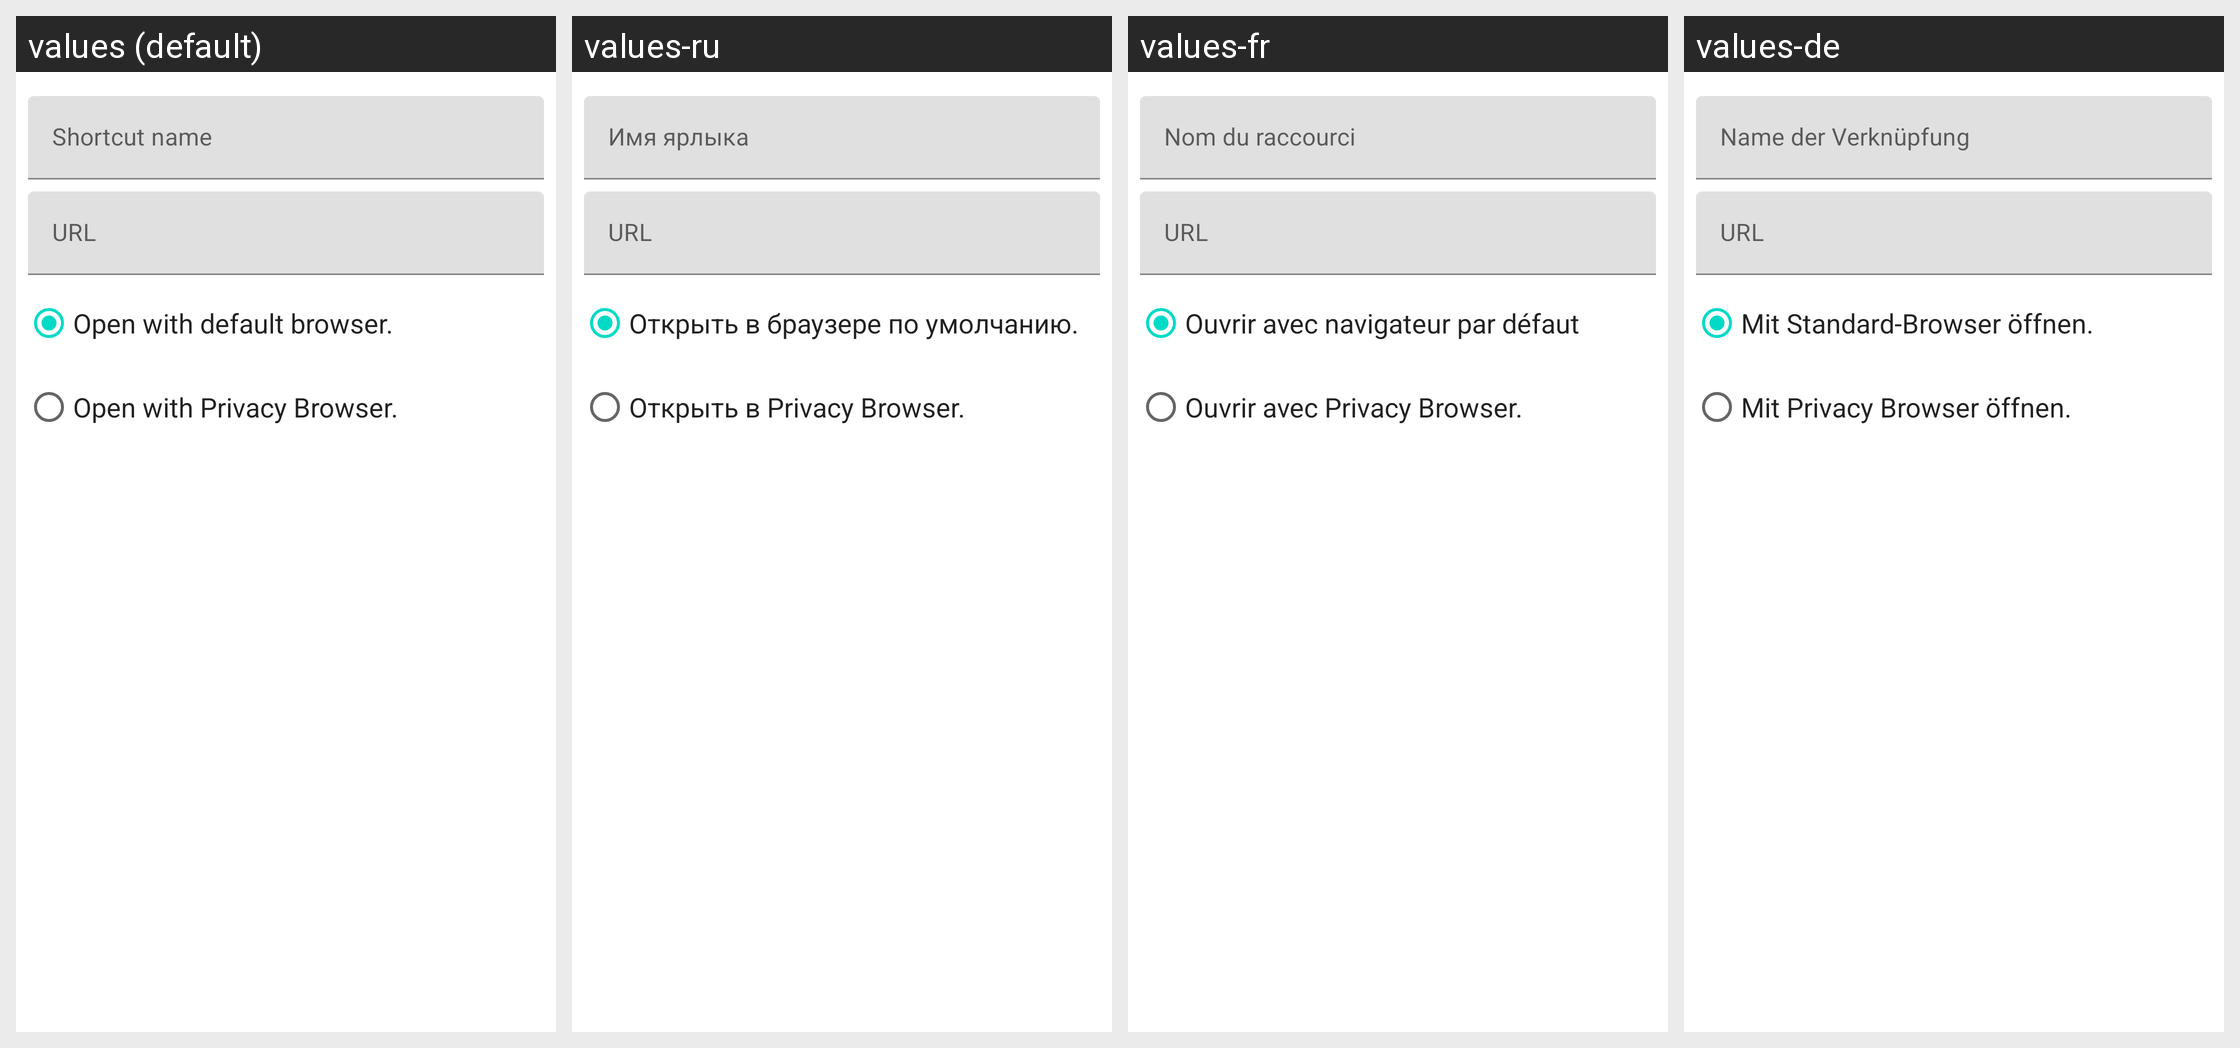

This grid shows one Android layout under several languages. Give, for every string resource on the screen, its name, the default text and each shown locale's text.
Android screen res/layout/create_home_screen_shortcut_dialog.xml rendered under 4 locales, left to right: values (default), values-ru, values-fr, values-de. Device: Nexus 5 (rendered at 1080×1920; each locale shown at half size, 540×960, under a caption strip naming it); theme Theme.MaterialComponents.DayNight.NoActionBar.
Other locales in the repository, not shown: values-es, values-it, values-tr, values-zh-rTW.
Strings drawn on this screen, with the default value and each locale's value (text and hints the layout hard-codes, and strings that could not be matched under every locale, appear in the picture but are not listed):

shortcut_name
  values: Shortcut name
  values-ru: Имя ярлыка
  values-fr: Nom du raccourci
  values-de: Name der Verknüpfung

url
  values: URL
  values-ru: URL
  values-fr: URL
  values-de: URL

open_with_default_browser
  values: Open with default browser.
  values-ru: Открыть в браузере по умолчанию.
  values-fr: Ouvrir avec navigateur par défaut
  values-de: Mit Standard-Browser öffnen.

open_with_privacy_browser
  values: Open with Privacy Browser.
  values-ru: Открыть в Privacy Browser.
  values-fr: Ouvrir avec Privacy Browser.
  values-de: Mit Privacy Browser öffnen.
